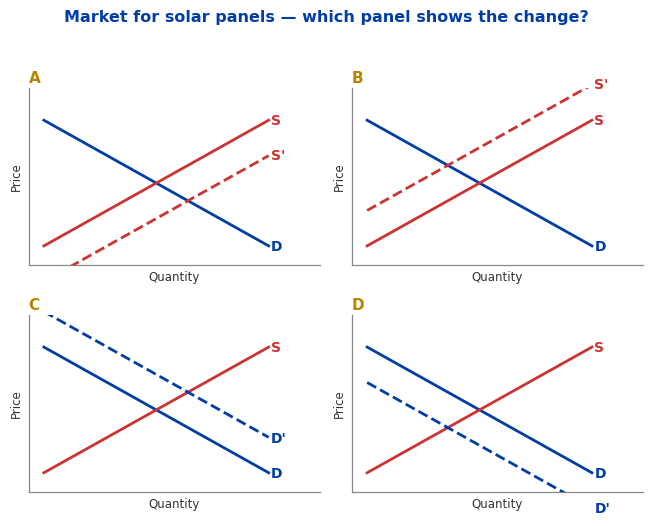

Generate this figure with matplotlib:
import matplotlib; matplotlib.use('Agg')
import matplotlib.pyplot as plt
from matplotlib import rcParams
BLUE='#003DA5'; GOLD='#B88300'; RED='#CC3333'; GREEN='#2E7D32'; INK='#333333'; GREY='#DDDDDD'
rcParams.update({'font.family':'DejaVu Sans','font.size':9,'axes.edgecolor':'#888888',
                 'axes.linewidth':0.9,'xtick.color':INK,'ytick.color':INK})

def curves(ax, dshift=0.0, sshift=0.0, show_new=True):
    q=[0.6,9.4]
    D0=[9.0,1.2]; S0=[1.2,9.0]
    ax.plot(q,D0,color=BLUE,lw=2.0,zorder=3)
    ax.plot(q,S0,color=RED,lw=2.0,zorder=3)
    ax.text(9.5,1.15,'D',color=BLUE,fontsize=10,fontweight='bold',va='center')
    ax.text(9.5,9.0,'S',color=RED,fontsize=10,fontweight='bold',va='center')
    if show_new and dshift:
        ax.plot(q,[y+dshift for y in D0],color=BLUE,lw=2.0,ls='--',zorder=3)
        ax.text(9.5,1.15+dshift,"D'",color=BLUE,fontsize=10,fontweight='bold',va='center')
    if show_new and sshift:
        ax.plot(q,[y+sshift for y in S0],color=RED,lw=2.0,ls='--',zorder=3)
        ax.text(9.5,9.0+sshift,"S'",color=RED,fontsize=10,fontweight='bold',va='center')
    ax.set_xlim(0,11.4); ax.set_ylim(0,11)
    ax.set_xticks([]); ax.set_yticks([])
    ax.set_xlabel('Quantity',fontsize=8.5,color=INK)
    ax.set_ylabel('Price',fontsize=8.5,color=INK)
    for s in ('top','right'): ax.spines[s].set_visible(False)

PANELS=[('A', dict(sshift=-2.2)), ('B', dict(sshift= 2.2)),
        ('C', dict(dshift= 2.2)), ('D', dict(dshift=-2.2))]
fig,axes=plt.subplots(2,2,figsize=(6.6,5.4))
fig.suptitle('Market for solar panels — which panel shows the change?',
             color=BLUE,fontsize=11.5,fontweight='bold',y=0.975)
for (lab,kw),ax in zip(PANELS,axes.flat):
    curves(ax,**kw)
    ax.set_title(lab,loc='left',color=GOLD,fontsize=11,fontweight='bold',pad=4)
fig.tight_layout(rect=[0,0.01,1,0.94])
fig.savefig('panel_demo.png',dpi=190,facecolor='white')
print('ok')
